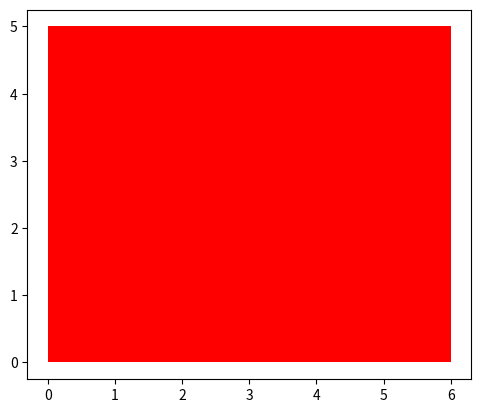

Python code for this plot:
# -*- coding: utf-8 -*-
"""0424_Q1.ipynb

Automatically generated by Colaboratory.

Original file is located at
    https://colab.research.google.com/<link-removed>
"""

import matplotlib as plt

class Rectangle(object):
    
    def __init__(self, width, height, color):
        self.width = width
        self.height = height
        self.color = color 

    def add_width(self, w):
        self.width += w
        return(self.width)

    def add_height(self, h):
        self.height += h
        return(self.height)

    def change_color(self, c):
        self.color = c
        return(self.color)

    def drawRectangle(self):
        plt.pyplot.gca().add_patch(plt.pyplot.Rectangle((0,0), self.width, self.height, fc = self.color))
        plt.pyplot.axis('scaled')
        plt.pyplot.show()

rec = Rectangle(3, 4, 'blue')

rec.drawRectangle()

rec.add_width(3)

rec.add_height(1)

rec.change_color('red')

rec.drawRectangle()

